Labelled photos from "processed", an image-classification folder in 1Erge/treeleaf-classifier. The possible labels are: anhui barberry, beales barberry, big fruited holly, camphor tree, canadian poplar, castor aralia, chinese cinnamon, chinese horse chestnut, chinese redbud, chinese toon, chinese tulip tree, crape myrtle, deodar, ford woodlotus, ginkgo, glossy privet, goldenrain tree, japan arrowwood, japanese cheesewood, japanese flowering cherry, japanese maple, nanmu, oleander, peach, pubescent bamboo, southern magnolia, sweet osmanthus, tangerine, trident maple, true indigo, wintersweet, yew plum pine.

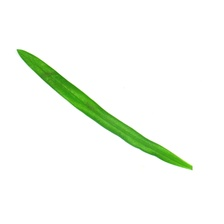
Label: yew plum pine

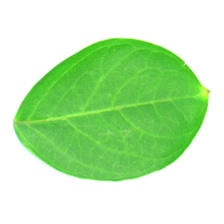
Label: crape myrtle

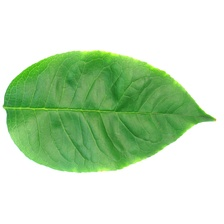
Label: big fruited holly

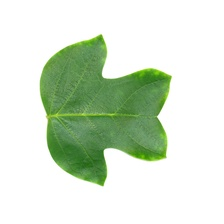
Label: chinese tulip tree

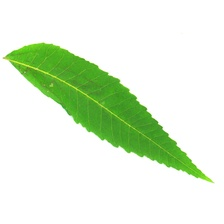
Label: chinese toon

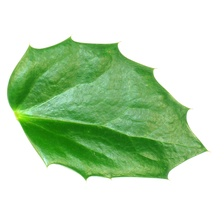
Label: beales barberry
